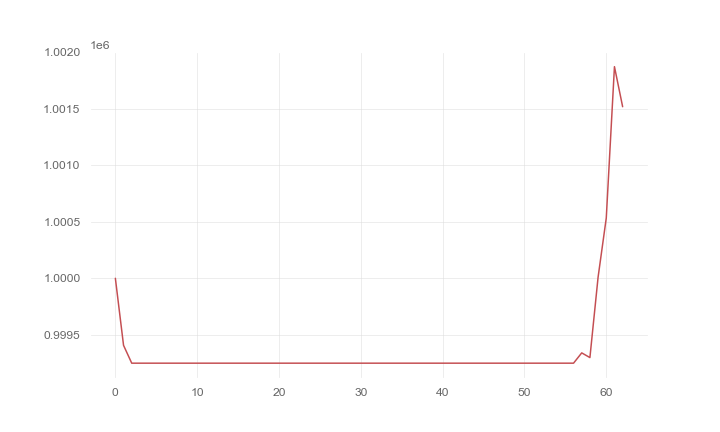

The file beside this chart, header and first rows:
, 0
0, 1000000
1, 999407
2, 999249
3, 999249
4, 999249
5, 999249
6, 999249
7, 999249
8, 999249
9, 999249
10, 999249
11, 999249
12, 999249
13, 999249
14, 999249
15, 999249
16, 999249
17, 999249
18, 999249
19, 999249
20, 999249
21, 999249
22, 999249
23, 999249
24, 999249
25, 999249
26, 999249
27, 999249
28, 999249
29, 999249
30, 999249
31, 999249
32, 999249
33, 999249
34, 999249
35, 999249
36, 999249
37, 999249
38, 999249
39, 999249
40, 999249
41, 999249
42, 999249
43, 999249
44, 999249
45, 999249
46, 999249
47, 999249
48, 999249
49, 999249
50, 999249
51, 999249
52, 999249
53, 999249
54, 999249
55, 999249
56, 999249
57, 999340
58, 999298
59, 1000010
... 3 more rows
